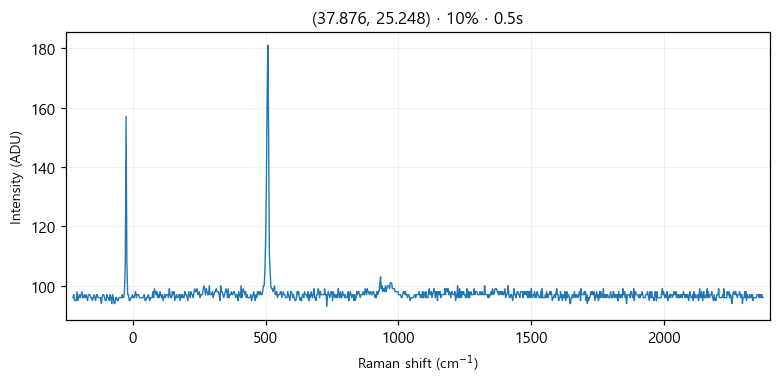

Values plotted in this chart, from the file beside it:
# laser_power_pct, 10
# exposure_time, 0.5
# laser_nm, 532
# mode, single
pixel_index, raman_shift_cm-1, wavelength_nm, intensity
0, -224.9, 525.7, 96.0
1, -221.8, 525.8, 97.0
2, -218.8, 525.9, 95.0
3, -215.7, 526, 95.0
4, -212.6, 526.1, 95.0
5, -209.6, 526.2, 98.0
6, -206.5, 526.2, 95.0
7, -203.5, 526.3, 96.0
8, -200.4, 526.4, 97.0
9, -197.3, 526.5, 96.0
10, -194.3, 526.6, 97.0
11, -191.2, 526.7, 98.0
12, -188.2, 526.7, 96.0
13, -185.1, 526.8, 96.0
14, -182.1, 526.9, 97.0
15, -179, 527, 96.0
16, -176, 527.1, 97.0
17, -172.9, 527.2, 96.0
18, -169.9, 527.3, 95.0
19, -166.8, 527.3, 97.0
20, -163.8, 527.4, 97.0
21, -160.7, 527.5, 97.0
22, -157.7, 527.6, 96.0
23, -154.7, 527.7, 96.0
24, -151.6, 527.8, 95.0
25, -148.6, 527.8, 96.0
26, -145.5, 527.9, 97.0
27, -142.5, 528, 96.0
28, -139.5, 528.1, 95.0
29, -136.4, 528.2, 97.0
30, -133.4, 528.3, 97.0
31, -130.4, 528.4, 96.0
32, -127.3, 528.4, 96.0
33, -124.3, 528.5, 96.0
34, -121.3, 528.6, 96.0
35, -118.2, 528.7, 94.0
36, -115.2, 528.8, 96.0
37, -112.2, 528.9, 97.0
38, -109.2, 528.9, 97.0
39, -106.2, 529, 96.0
40, -103.1, 529.1, 95.0
41, -100.1, 529.2, 95.0
42, -97.09, 529.3, 97.0
43, -94.08, 529.4, 96.0
44, -91.06, 529.5, 96.0
45, -88.05, 529.5, 95.0
46, -85.03, 529.6, 97.0
47, -82.02, 529.7, 96.0
48, -79.01, 529.8, 94.0
49, -76, 529.9, 97.0
50, -72.99, 530, 96.0
51, -69.98, 530, 94.0
52, -66.97, 530.1, 94.0
53, -63.97, 530.2, 96.0
54, -60.96, 530.3, 96.0
55, -57.96, 530.4, 95.0
... 968 more rows
